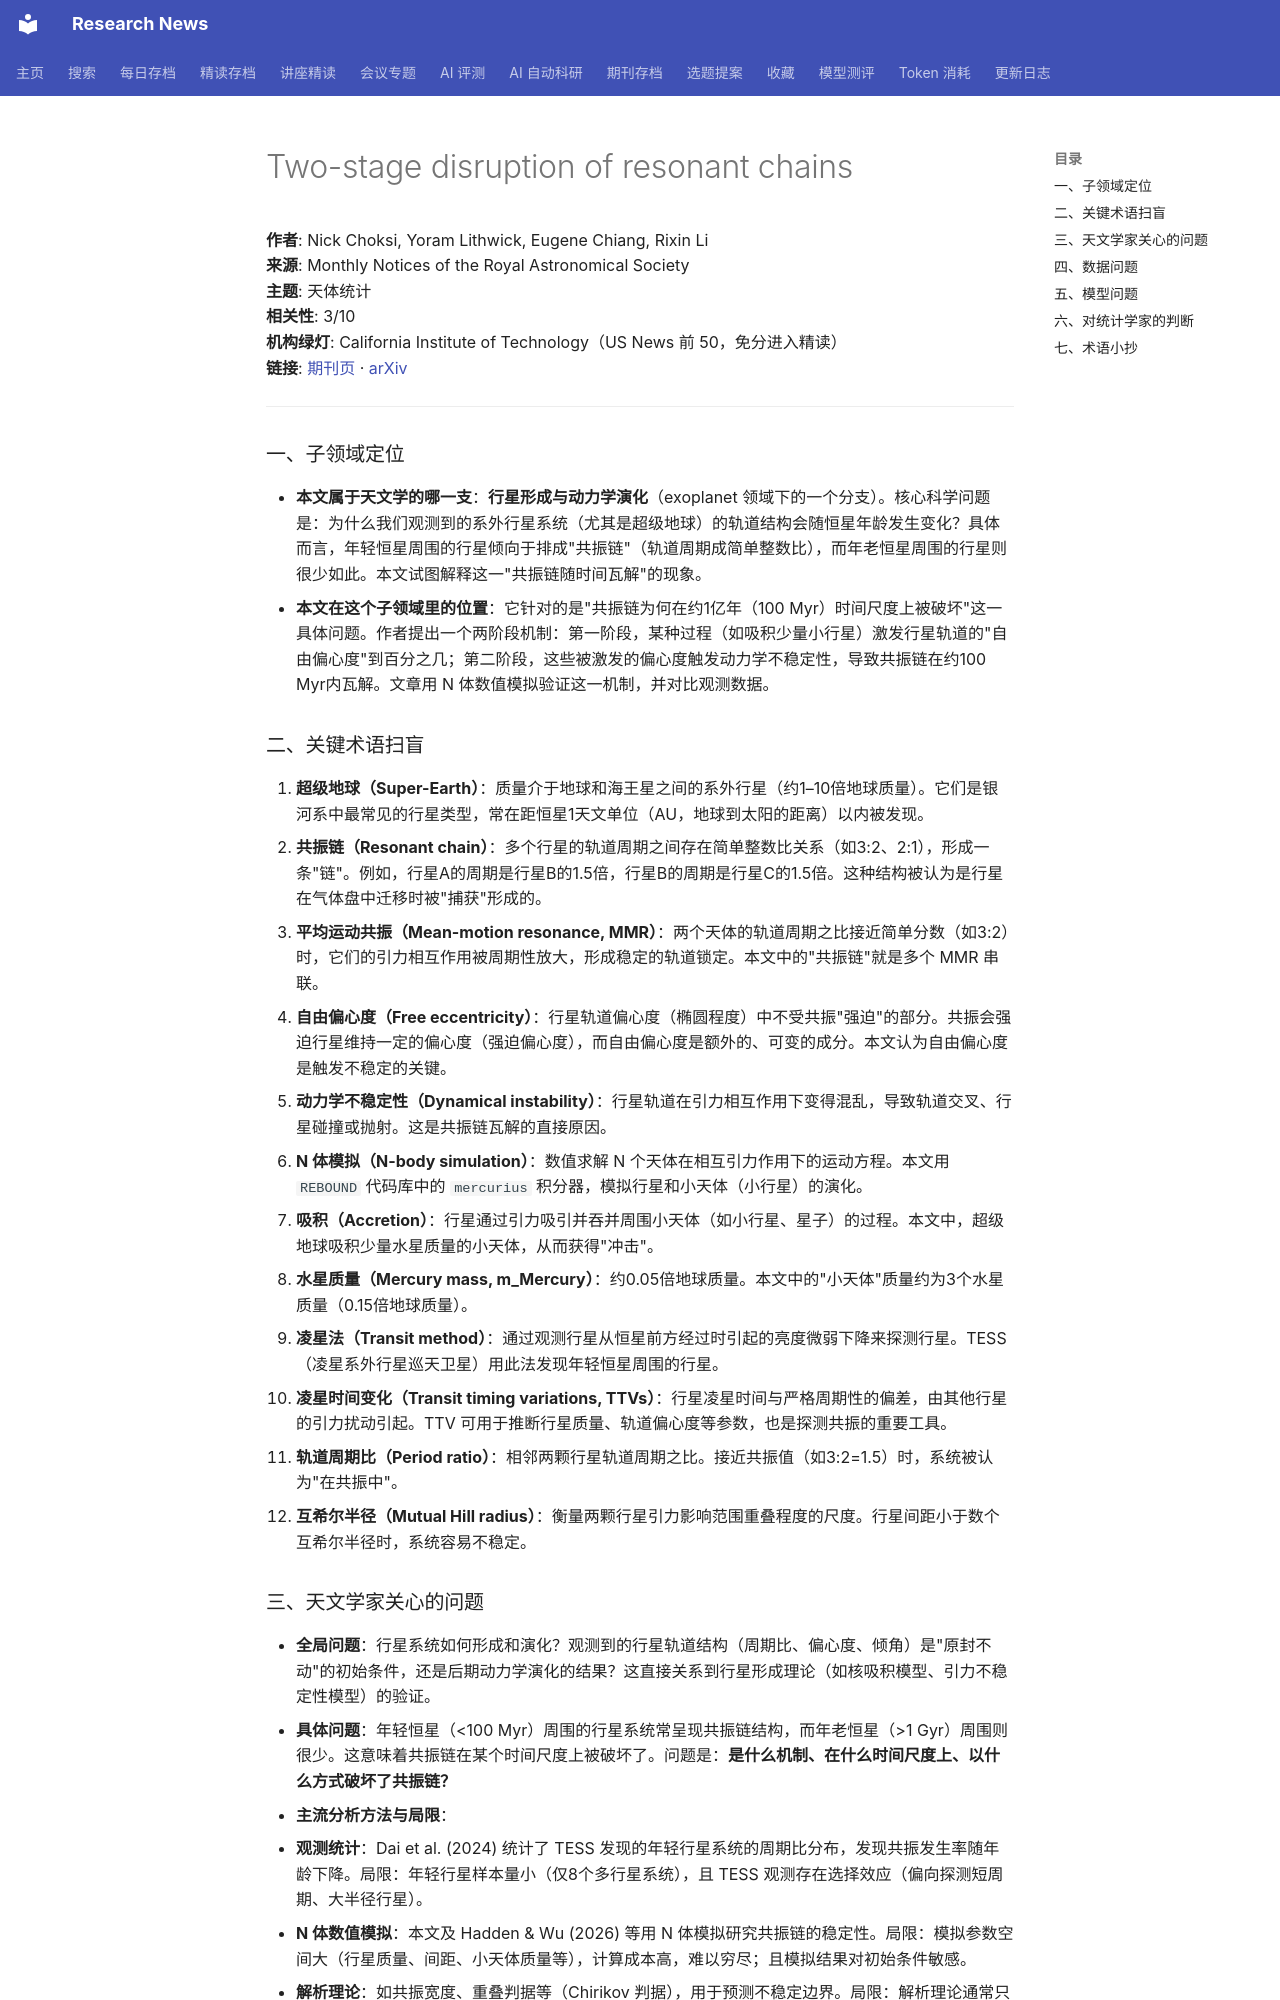

repository: cxy0714/research-news · page: deep_reads/2026-10-15-10.1093_mnras_stag1884/index.html · generator: mkdocs

# Two-stage disruption of resonant chains

**作者**: Nick Choksi, Yoram Lithwick, Eugene Chiang, Rixin Li  
**来源**: Monthly Notices of the Royal Astronomical Society  
**主题**: 天体统计  
**相关性**: 3/10  
**机构绿灯**: California Institute of Technology（US News 前 50，免分进入精读）  
**链接**: [期刊页](https://doi.org/10.1093/mnras/stag1884) · [arXiv](https://arxiv.org/abs/2604.05035)

---

### 一、子领域定位

- **本文属于天文学的哪一支**：**行星形成与动力学演化**（exoplanet 领域下的一个分支）。核心科学问题是：为什么我们观测到的系外行星系统（尤其是超级地球）的轨道结构会随恒星年龄发生变化？具体而言，年轻恒星周围的行星倾向于排成"共振链"（轨道周期成简单整数比），而年老恒星周围的行星则很少如此。本文试图解释这一"共振链随时间瓦解"的现象。
- **本文在这个子领域里的位置**：它针对的是"共振链为何在约1亿年（100 Myr）时间尺度上被破坏"这一具体问题。作者提出一个两阶段机制：第一阶段，某种过程（如吸积少量小行星）激发行星轨道的"自由偏心度"到百分之几；第二阶段，这些被激发的偏心度触发动力学不稳定性，导致共振链在约100 Myr内瓦解。文章用 N 体数值模拟验证这一机制，并对比观测数据。

### 二、关键术语扫盲

1. **超级地球（Super-Earth）**：质量介于地球和海王星之间的系外行星（约1–10倍地球质量）。它们是银河系中最常见的行星类型，常在距恒星1天文单位（AU，地球到太阳的距离）以内被发现。
2. **共振链（Resonant chain）**：多个行星的轨道周期之间存在简单整数比关系（如3:2、2:1），形成一条"链"。例如，行星A的周期是行星B的1.5倍，行星B的周期是行星C的1.5倍。这种结构被认为是行星在气体盘中迁移时被"捕获"形成的。
3. **平均运动共振（Mean-motion resonance, MMR）**：两个天体的轨道周期之比接近简单分数（如3:2）时，它们的引力相互作用被周期性放大，形成稳定的轨道锁定。本文中的"共振链"就是多个 MMR 串联。
4. **自由偏心度（Free eccentricity）**：行星轨道偏心度（椭圆程度）中不受共振"强迫"的部分。共振会强迫行星维持一定的偏心度（强迫偏心度），而自由偏心度是额外的、可变的成分。本文认为自由偏心度是触发不稳定的关键。
5. **动力学不稳定性（Dynamical instability）**：行星轨道在引力相互作用下变得混乱，导致轨道交叉、行星碰撞或抛射。这是共振链瓦解的直接原因。
6. **N 体模拟（N-body simulation）**：数值求解 N 个天体在相互引力作用下的运动方程。本文用 `REBOUND` 代码库中的 `mercurius` 积分器，模拟行星和小天体（小行星）的演化。
7. **吸积（Accretion）**：行星通过引力吸引并吞并周围小天体（如小行星、星子）的过程。本文中，超级地球吸积少量水星质量的小天体，从而获得"冲击"。
8. **水星质量（Mercury mass, m_Mercury）**：约0.05倍地球质量。本文中的"小天体"质量约为3个水星质量（0.15倍地球质量）。
9. **凌星法（Transit method）**：通过观测行星从恒星前方经过时引起的亮度微弱下降来探测行星。TESS（凌星系外行星巡天卫星）用此法发现年轻恒星周围的行星。
10. **凌星时间变化（Transit timing variations, TTVs）**：行星凌星时间与严格周期性的偏差，由其他行星的引力扰动引起。TTV 可用于推断行星质量、轨道偏心度等参数，也是探测共振的重要工具。
11. **轨道周期比（Period ratio）**：相邻两颗行星轨道周期之比。接近共振值（如3:2=1.5）时，系统被认为"在共振中"。
12. **互希尔半径（Mutual Hill radius）**：衡量两颗行星引力影响范围重叠程度的尺度。行星间距小于数个互希尔半径时，系统容易不稳定。
